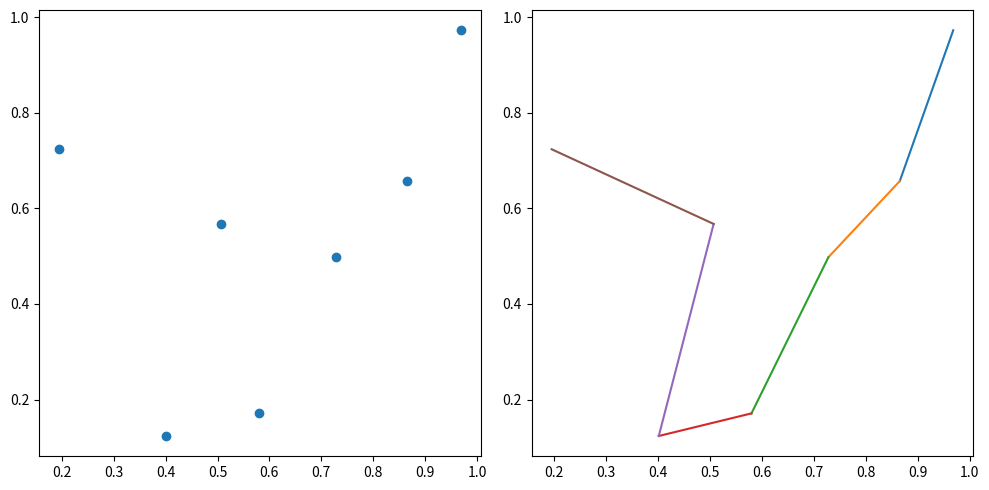

Reproduce this figure in Python.
import math
import time
import numpy as np
import matplotlib.pyplot as plt
#np.random.seed(42)


def DP_TSP(distances_array):
    n = len(distances_array)
    all_points_set = set(range(n))

    # memo keys: tuple(sorted_points_in_path, last_point_in_path)
    # memo values: tuple(cost_thus_far, next_to_last_point_in_path)

    memo = dict()
    for i in range(n):
        memo[(tuple([i]), i)] = tuple([0, None])
    queue = [(tuple([i]), i) for i in range(n)]



    while queue:
        prev_visited, prev_last_point = queue.pop(0)
        prev_dist, _ = memo[(prev_visited, prev_last_point)]

        to_visit = all_points_set.difference(set(prev_visited))
        for new_last_point in to_visit:
            new_visited = tuple(sorted(list(prev_visited) + [new_last_point]))
            new_dist = prev_dist + distances_array[prev_last_point][new_last_point]

            if (new_visited, new_last_point) not in memo:
                memo[(new_visited, new_last_point)] = (new_dist, prev_last_point)
                queue += [(new_visited, new_last_point)]
            else:
                if new_dist < memo[(new_visited, new_last_point)][0]:
                    memo[(new_visited, new_last_point)] = (new_dist, prev_last_point)

    optimal_path, optimal_cost = retrace_optimal_path(memo, n)

    return optimal_path, optimal_cost

def retrace_optimal_path(memo: dict, n: int) -> [[int], float]:
    points_to_retrace = tuple(range(n))

    full_path_memo = dict((k, v) for k, v in memo.items() if k[0] == points_to_retrace)
    path_key = min(full_path_memo.keys(), key=lambda x: full_path_memo[x][0])

    last_point = path_key[1]
    optimal_cost, next_to_last_point = memo[path_key]

    optimal_path = [last_point]
    points_to_retrace = tuple(sorted(set(points_to_retrace).difference({last_point})))

    while next_to_last_point is not None:
        last_point = next_to_last_point
        path_key = (points_to_retrace, last_point)
        _, next_to_last_point = memo[path_key]

        optimal_path = [last_point] + optimal_path
        points_to_retrace = tuple(sorted(set(points_to_retrace).difference({last_point})))

    return optimal_path, optimal_cost

def plot_route(X, optimal_path):
    for p1, p2 in zip(optimal_path[:-1], optimal_path[1:]):
        plt.plot([X[p1, 0], X[p2, 0]], [X[p1, 1], X[p2, 1]]);


def generate_random_input(n_points):
    x = np.random.rand(n_points, 2)
    distances = np.zeros(shape=(n_points, n_points))
    for i in range(n_points):
        for j in range(n_points):
            distances[i][j] = np.linalg.norm(x[i] - x[j])
    return x, distances



"""
##############   TESTING    ##############   
"""

input_size = 7
X, distances_array = generate_random_input(input_size)

t = time.time()
optimal_path, optimal_cost = DP_TSP(distances_array)
runtime = round(time.time() - t, 3)

print(f"Found optimal path in {runtime} seconds.")
print(f"Optimal cost: {round(optimal_cost, 3)}, optimal path: {optimal_path}")



plt.figure(figsize=(10, 5));

plt.subplot(1, 2, 1);
plt.scatter(X[:, 0], X[:, 1]);

plt.subplot(1, 2, 2);
plot_route(X, optimal_path)

plt.tight_layout();
